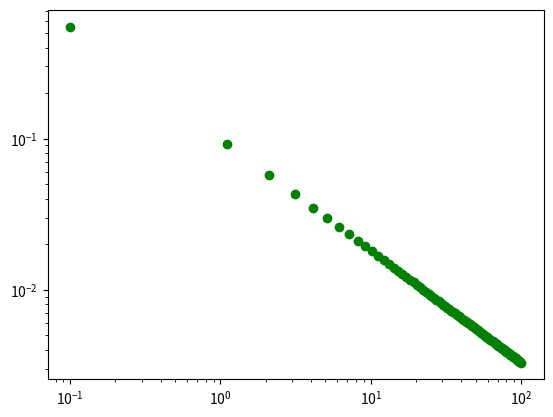

Write the Python code that produced this figure.
from matplotlib.cbook import simple_linear_interpolation
import numpy as np
import matplotlib.pyplot as plt
import scipy.constants as pc
import scipy as sp

alp = 2.35


def planck_function(nu, T):
    '''
    Planck function definition.
    nu: Filter wavelength.
    T:  temperature.
    '''

    h = pc.Planck
    k = pc.Boltzmann
    c = pc.speed_of_light

    exponent = (h * c) / (nu * k * T)

    # B
    return (2.0 * h * c**2) / nu**5 * 1.0 / (np.e**exponent - 1.0)


def luminosity_mass_function(mass):
    '''
    Luminosity mass function. Tout (96) eqn (1).

    mass: Stellar mass in solar masses.
    '''

    a = [0.39704170,
         8.52762600,
         0.00025546,
         5.43288900,
         5.56357900,
         0.78866060,
         0.00586685]

    return (a[0]*mass**5.5 + a[1]*mass**11) / (a[2] + mass**3 + a[3]*mass**5 + a[4]*mass**7 + a[5]*mass**8 + a[6]*mass**9.5)


def radius_mass_function(mass):
    '''
    Radius mass function. Tout (96) eqn (2).

    mass: Stellar mass in solar masses.
    '''

    a = [1.71535900,
         6.59778800,
         10.08855000,
         1.01249500,
         0.07490166,
         0.01077422,
         3.08223400,
         17.84778000,
         0.00022582]

    return (a[0]*mass**2.5 + a[1]*mass**6.5 + a[2]*mass**11 + a[3]*mass**19 + a[4]*mass**19.5) / (a[5] + a[6]*mass**2 + a[7]*mass**8.5 + a[8]*mass**18.5 + a[9]*mass**19.5)


# The following functions come from the Inversion_Sampling.pdf document,
# provided by Ben Amend.


def salpeter_initial_mass_function(mass, alpha=alp):
    """
    Salpeter initial stellar mass function.

    max_mass: stellar mass upper bound.
    min_mass: stellar mass lower bound.
    alp:      weighting parameter.
    """

    return mass**(-alpha)


def probability_density_function(mass, imf, max_mass, min_mass=0):
    """
    Normalized probability density function. Normalized to 1.

    imf:      Initial mass function to be normalized.
    max_mass: stellar mass upper bound.
    min_mass: stellar mass lower bound.
    """

    A = 1 / (simpsons_rule_integrate(imf, min_mass, max_mass, 100))

    return A * imf(mass)


def simpsons_rule_integrate(integrand, low=0, high=1, step=10):
    """
    Simpson's rule 1-D numerical integration method. It takes the target integrand, 
    which must be an integratable function defined elsewhere that returns a 
    numerical value, with integration bounds defined by low and high, and
    it integrates n = step - 1 times and produces an approximate result.

    integrand: function definition that represents an integratable,
               1 dimensional function.
    low:       lower bound of integration. Default is 0.
    high:      upper bound of integration. Default is 1.
    step:      number of steps for integration to take place. Default is 10 steps.
    TODO:      Add time-keeping feature to this method.
    """

    steps = np.linspace(low, high, num=step)
    result = 0.0
    j = 0

    # Scheme follows defintion in Scientific Computing textbook by Heath.
    for i in steps[1:]:
        a = steps[j]
        result += ((i - a) / 6) * (integrand(a) + 4 *
                                   integrand((a + i) / 2) + integrand(i))
        j += 1

    return result


def test_function(x, alp=1):
    return alp*x**2


def plotting_scheme(x_range, y_range):
    """
    Takes x_range and y_range and plot Y-range to X_range.
    """

    # Plotting schematics.
    fig, ax = plt.subplots()
    ax.scatter(x_range, y_range, color='green')
    ax.set_xscale('log')
    ax.set_yscale('log')

    plt.show()


# def cumulative_distribution_function(pdf, min_mass, max_mass):
#     """TODO"""

#     return simpsons_rule_integrate(pdf, min_mass, max_mass, 100)


def cumulative_distribution_function(u, mmax, mmin, alpha=alp):
    """
    This version is obtained through analytical means. 
    Credit to Ben Amend.

    """

    fac1 = np.power(mmax, 1.0 - alpha) - np.power(mmin, 1.0 - alpha)
    fac2 = u * fac1 + np.power(mmin, 1.0 - alpha)
    return np.power(fac2, 1.0 / (1.0 - alpha))


if __name__ == '__main__':

    min_mass = 0.1
    max_mass = 100

    # Define ranges for plotting
    x_range = np.linspace(0.1, 100, 100)

    test_fn = cumulative_distribution_function(x_range, min_mass, max_mass)

    plotting_scheme(x_range, test_fn)
